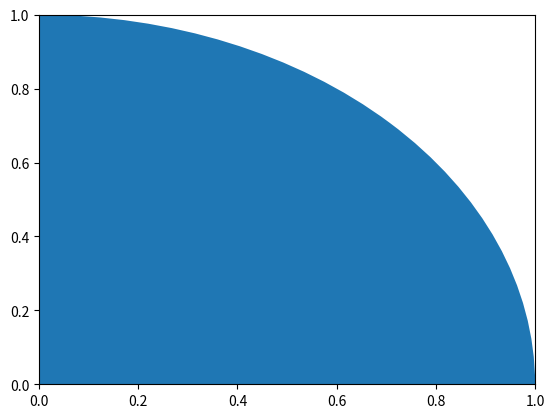

This chart was generated by the following Python code:
import matplotlib.pyplot as plt
import math

figure, axes = plt.subplots() 

cc = plt.Circle((0,0), 1)

axes.add_artist( cc ) 

plt.show()